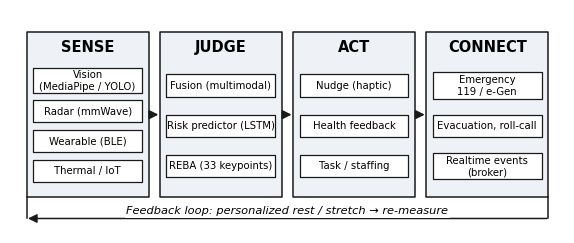
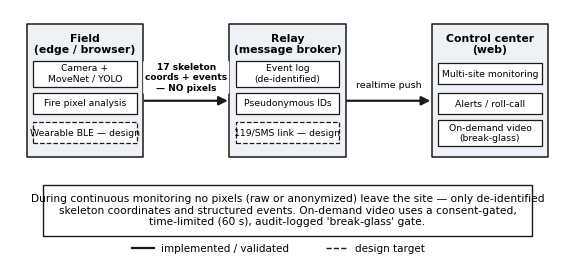
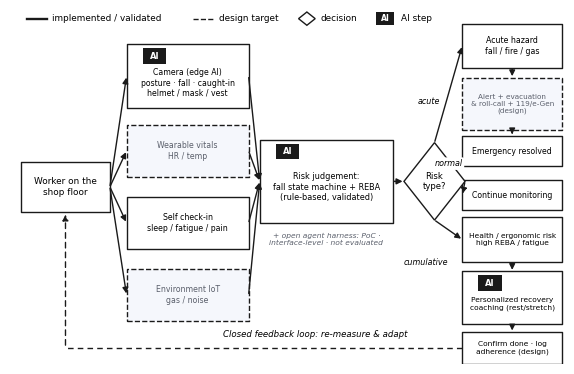

Generate these figures, in order, with matplotlib:
# -*- coding: utf-8 -*-
"""SHine-K IEEE Access figures v3 — drawn at FINAL PRINT SIZE (figure* = 7.16 in wide)
so in-figure text is >=6.5-7 pt in print (sample-paper convention: 70-100 % of body size)."""
import os, matplotlib
matplotlib.use("Agg")
import matplotlib.pyplot as plt
from matplotlib.patches import Rectangle, FancyArrowPatch, Polygon

EDGE="#1a1a1a"; FILL="#ffffff"; GREY="#eef1f6"; TXT="#000000"; DGREY="#5a5f6b"
OUT=os.environ.get("OUT","./figures"); os.makedirs(OUT, exist_ok=True)
plt.rcParams.update({"font.family":"DejaVu Sans","text.color":TXT,
    "axes.edgecolor":EDGE,"savefig.facecolor":"white"})
W=7.16  # IEEE Access \textwidth in inches

def rect(ax,x,y,w,h,fc=FILL,lw=1.0,ls="-"):
    ax.add_patch(Rectangle((x,y),w,h,fc=fc,ec=EDGE,lw=lw,ls=ls,joinstyle="round"))
def txt(ax,x,y,s,fs=8,bold=False,it=False,ha="center",va="center",bg=None,color=TXT):
    bbox=dict(boxstyle="round,pad=0.22",fc=bg,ec="none") if bg else None
    ax.text(x,y,s,ha=ha,va=va,fontsize=fs,color=color,zorder=5,
            fontweight="bold" if bold else "normal",fontstyle="italic" if it else "normal",bbox=bbox)
def arr(ax,x1,y1,x2,y2,lw=1.1,ls="-",ms=13):
    ax.add_patch(FancyArrowPatch((x1,y1),(x2,y2),arrowstyle="-|>",mutation_scale=ms,
                 color=EDGE,lw=lw,ls=ls,shrinkA=1,shrinkB=1,zorder=3))
def newax(h_in,ymax):
    fig,ax=plt.subplots(figsize=(W,h_in)); ax.set_xlim(0,100); ax.set_ylim(0,ymax); ax.axis("off")
    ax.set_aspect("auto"); fig.patch.set_facecolor("white"); return fig,ax
def save(fig,name):
    fig.savefig(f"{OUT}/{name}",dpi=300,bbox_inches="tight",pad_inches=0.05); plt.close(fig)
    print(name,"ok")

# ---------- FIGURE 1: architecture (Sense -> Judge -> Act -> Connect), figure* ----------
def fig_arch():
    fig,ax=newax(2.9,100)
    stages=[("SENSE",["Vision\n(MediaPipe / YOLO)","Radar (mmWave)","Wearable (BLE)","Thermal / IoT"]),
            ("JUDGE",["Fusion (multimodal)","Risk predictor (LSTM)","REBA (33 keypoints)"]),
            ("ACT",["Nudge (haptic)","Health feedback","Task / staffing"]),
            ("CONNECT",["Emergency\n119 / e-Gen","Evacuation, roll-call","Realtime events\n(broker)"])]
    colw=22; gap=2; x0=3; y=16; H=74
    for i,(name,nodes) in enumerate(stages):
        x=x0+i*(colw+gap)
        rect(ax,x,y,colw,H,fc=GREY,lw=1.1)
        txt(ax,x+colw/2,y+H-7,name,fs=10.5,bold=True)
        top=y+H-15; bot=y+5; n=len(nodes); slot=(top-bot)/n
        for j,nd in enumerate(nodes):
            cy=top-slot*(j+0.5); bh=min(12 if "\n" in nd else 10,slot-2)
            rect(ax,x+1.2,cy-bh/2,colw-2.4,bh,fc=FILL,lw=0.9); txt(ax,x+colw/2,cy,nd,fs=7.3)
        if i<3: arr(ax,x+colw,y+H/2,x+colw+gap,y+H/2,lw=1.3)
    xL=x0; xR=x0+3*(colw+gap)+colw; yb=6.5
    ax.plot([xR,xR],[y,yb],color=EDGE,lw=1.1); ax.plot([xL,xL],[yb,y],color=EDGE,lw=1.1)
    arr(ax,xR,yb,xL,yb,lw=1.1)
    txt(ax,(xL+xR)/2,yb+3.6,"Feedback loop: personalized rest / stretch → re-measure",fs=8.2,it=True,bg="white")
    save(fig,"fig_arch.png")

# ---------- FIGURE 2: video-free boundary dataflow, figure* ----------
def fig_dataflow():
    fig,ax=newax(3.2,100)
    panels=[("Field\n(edge / browser)",[("Camera +\nMoveNet / YOLO",True),("Fire pixel analysis",True),("Wearable BLE — design",False)]),
            ("Relay\n(message broker)",[("Event log\n(de-identified)",True),("Pseudonymous IDs",True),("119/SMS link — design",False)]),
            ("Control center\n(web)",[("Multi-site monitoring",True),("Alerts / roll-call",True),("On-demand video\n(break-glass)",True)])]
    w=21; gap=15.5; x0=3; y=40; h=54
    xs=[x0+i*(w+gap) for i in range(3)]
    for i,(title,items) in enumerate(panels):
        x=xs[i]
        rect(ax,x,y,w,h,fc=GREY,lw=1.1)
        txt(ax,x+w/2,y+h-(8 if "\n" in title else 6),title,fs=7.8,bold=True)
        for j,(it,impl) in enumerate(items):
            cy=y+h-20-j*12
            bh=10.5 if "\n" in it else 8.5
            rect(ax,x+1.2,cy-bh/2,w-2.4,bh,fc=FILL,lw=0.9,ls=("-" if impl else "--"))
            txt(ax,x+w/2,cy,it,fs=6.7)
    ymid=y+h/2-4
    gx0=xs[0]+w; gx1=xs[1]
    arr(ax,gx0,ymid,gx1,ymid,lw=1.6)
    txt(ax,(gx0+gx1)/2,ymid+9.5,"17 skeleton\ncoords + events\n— NO pixels",fs=6.5,bold=True,bg="white")
    gx0=xs[1]+w; gx1=xs[2]; arr(ax,gx0,ymid,gx1,ymid,lw=1.6)
    txt(ax,(gx0+gx1)/2,ymid+6.5,"realtime push",fs=6.8,bg="white")
    rect(ax,6,8,88,21,fc=FILL,lw=1.0)
    txt(ax,50,18.5,"During continuous monitoring no pixels (raw or anonymized) leave the site — only de-identified\n"
                   "skeleton coordinates and structured events. On-demand video uses a consent-gated,\n"
                   "time-limited (60 s), audit-logged 'break-glass' gate.",fs=7.7)
    ax.plot([22,26],[3.2,3.2],color=EDGE,lw=1.6); ax.text(27.2,3.2,"implemented / validated",fontsize=7.5,va="center")
    ax.plot([57,61],[3.2,3.2],color=EDGE,lw=1.0,ls="--"); ax.text(62.2,3.2,"design target",fontsize=7.5,va="center")
    save(fig,"fig_dataflow.png")

# ---------- FIGURE 3: operational workflow, LANDSCAPE redesign, figure* ----------
def aitag(ax,x,y):
    rect(ax,x,y-1.4,4.2,2.8,fc=EDGE,lw=0)
    ax.text(x+2.1,y,"AI",ha="center",va="center",fontsize=6.0,color="white",fontweight="bold",zorder=6)
def bc(ax,cx,cy,w,h,s,ai=False,design=False,fs=7.2,tdy=0):
    rect(ax,cx-w/2,cy-h/2,w,h,fc=("#f5f7fc" if design else FILL),lw=1.0,ls=("--" if design else "-"))
    txt(ax,cx,cy+tdy,s,fs=fs,color=(DGREY if design else TXT))
    if ai: aitag(ax,cx-w/2+2.9,cy+h/2-2.1)

def fig_workflow():
    fig,ax=newax(4.6,64)
    dl=(0,(4,3))
    # legend (top strip)
    ax.plot([3,6.6],[62.4,62.4],color=EDGE,lw=1.7); ax.text(7.6,62.4,"implemented / validated",fontsize=6.4,va="center")
    ax.plot([33,36.6],[62.4,62.4],color=EDGE,lw=1.0,ls="--"); ax.text(37.6,62.4,"design target",fontsize=6.4,va="center")
    ax.add_patch(Polygon([(53.5,63.6),(55,62.4),(53.5,61.2),(52,62.4)],closed=True,fc=FILL,ec=EDGE,lw=1.0))
    ax.text(56,62.4,"decision",fontsize=6.4,va="center")
    rect(ax,66,61.2,3.2,2.4,fc=EDGE,lw=0); ax.text(67.6,62.4,"AI",ha="center",va="center",fontsize=5.6,color="white",fontweight="bold")
    ax.text(70.4,62.4,"AI step",fontsize=6.4,va="center")
    # worker (left)
    bc(ax,10,32,16,9,"Worker on the\nshop floor",fs=6.4)
    # sense column (4 stacked)
    sx=32; sw=22
    sense=[("Camera (edge AI)\nposture · fall · caught-in\nhelmet / mask / vest",True,False,52,11.5,-1.2),
           ("Wearable vitals\nHR / temp",False,True,38.5,9.5,0),
           ("Self check-in\nsleep / fatigue / pain",False,False,25.5,9.5,0),
           ("Environment IoT\ngas / noise",False,True,12.5,9.5,0)]
    for s,ai,de,cy,sh,tdy in sense:
        bc(ax,sx,cy,sw,sh,s,ai=ai,design=de,fs=5.6,tdy=tdy)
        arr(ax,18,32,sx-sw/2,cy,lw=1.0,ms=8.5)
        arr(ax,sx+sw/2,cy,45,33,lw=1.0,ms=8.5)
    # risk judgement (center)
    bc(ax,57,33,24,15,"Risk judgement:\nfall state machine + REBA\n(rule-based, validated)",ai=True,fs=5.9,tdy=-1.0)
    txt(ax,57,22.6,"+ open agent harness: PoC ·\ninterface-level · not evaluated",fs=5.4,it=True,color=DGREY)
    # decision diamond
    dcx,dcy=76.5,33
    ax.add_patch(Polygon([(dcx,dcy+7),(dcx+5.5,dcy),(dcx,dcy-7),(dcx-5.5,dcy)],closed=True,fc=FILL,ec=EDGE,lw=1.0,zorder=2))
    txt(ax,dcx,dcy,"Risk\ntype?",fs=6.1)
    arr(ax,69,33,dcx-5.5,33,lw=1.1,ms=8.5)
    # right outcome column
    rx=90.5; rw=18
    bc(ax,rx,57.5,rw,8,"Acute hazard\nfall / fire / gas",fs=5.7)
    bc(ax,rx,47,rw,9.5,"Alert + evacuation\n& roll-call + 119/e-Gen\n(design)",design=True,fs=5.2)
    bc(ax,rx,38.5,rw,5.5,"Emergency resolved",fs=5.6)
    bc(ax,rx,30.5,rw,5.5,"Continue monitoring",fs=5.6)
    bc(ax,rx,22.5,rw,8,"Health / ergonomic risk\nhigh REBA / fatigue",fs=5.4)
    bc(ax,rx,12,rw,9.5,"Personalized recovery\ncoaching (rest/stretch)",ai=True,fs=5.4,tdy=-1.1)
    bc(ax,rx,2.9,rw,5.8,"Confirm done · log\nadherence (design)",fs=5.4)
    arr(ax,rx,53.5,rx,51.75,lw=1.0,ms=8.5); arr(ax,rx,42.25,rx,41.25,lw=1.0,ms=8.5)
    arr(ax,rx,18.5,rx,16.75,lw=1.0,ms=8.5); arr(ax,rx,7.25,rx,5.8,lw=1.0,ms=8.5)
    # branch connectors from diamond
    arr(ax,dcx,dcy+7,rx-rw/2,57.5,lw=1.0,ms=8.5); txt(ax,75.5,47.5,"acute",fs=5.8,it=True,bg="white")
    arr(ax,dcx+5.5,dcy,rx-rw/2,30.5,lw=1.0,ls=dl,ms=8.5); txt(ax,79,36.2,"normal",fs=5.8,it=True,bg="white")
    arr(ax,dcx,dcy-7,rx-rw/2,22.5,lw=1.0,ms=8.5); txt(ax,75,18.3,"cumulative",fs=5.8,it=True,bg="white")
    # closed feedback loop: recovery chain -> back to worker (dashed, along bottom)
    ax.plot([rx-rw/2,10],[2.9,2.9],color=EDGE,lw=1.0,ls=dl)
    ax.add_patch(FancyArrowPatch((10,2.9),(10,27.5),arrowstyle="-|>",mutation_scale=8.5,color=EDGE,lw=1.0,ls=dl,zorder=3))
    txt(ax,55,5.4,"Closed feedback loop: re-measure & adapt",fs=6.2,it=True,bg="white")
    save(fig,"fig_workflow.png")

fig_arch(); fig_dataflow(); fig_workflow()
